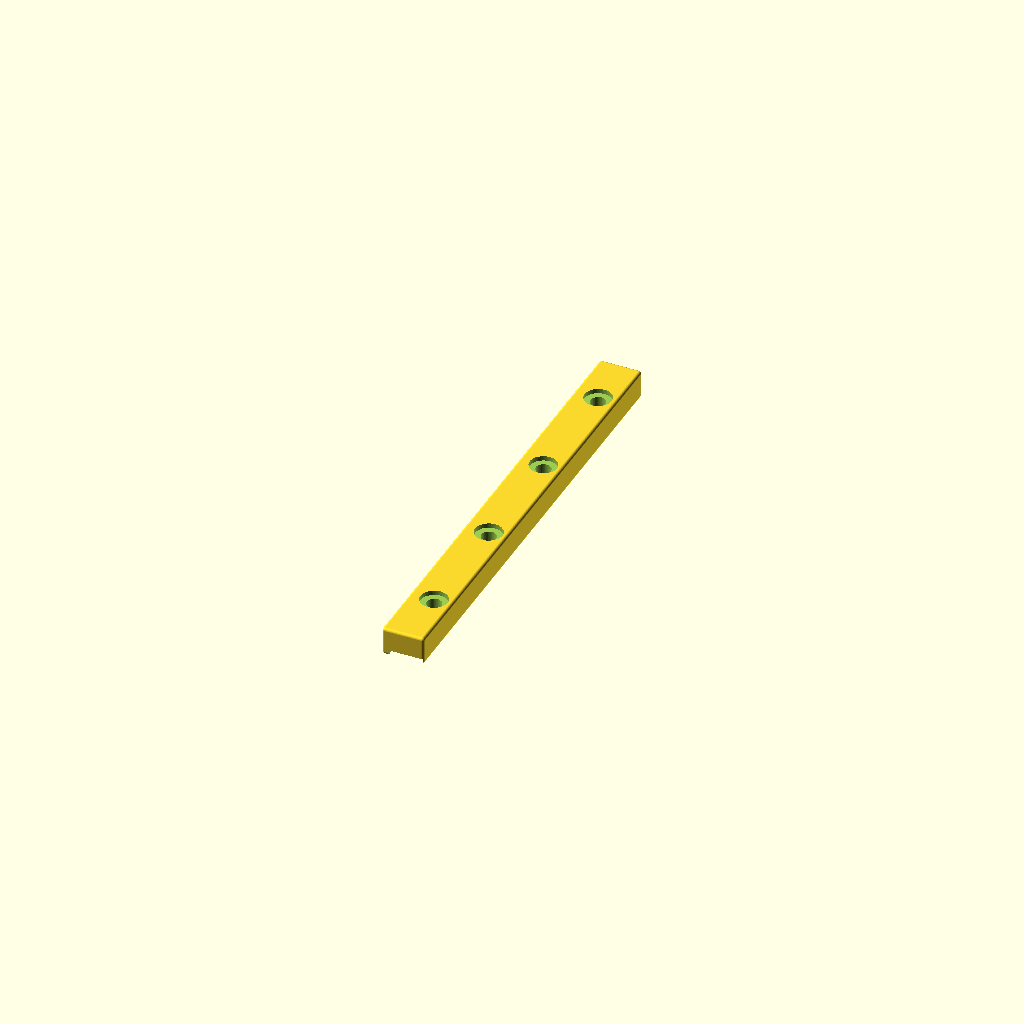
Cell 1: the model at its default parameters.
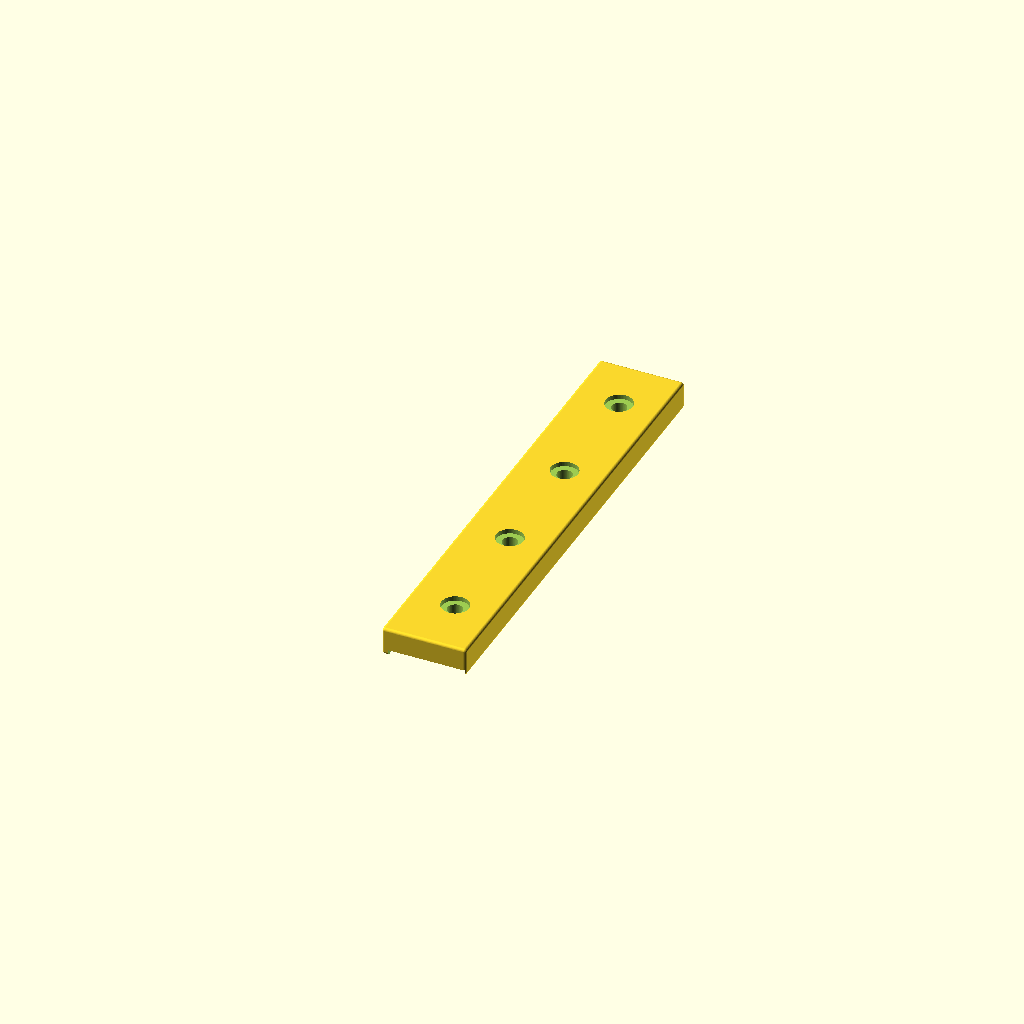
Cell 2: the same model with rail_w = 18.
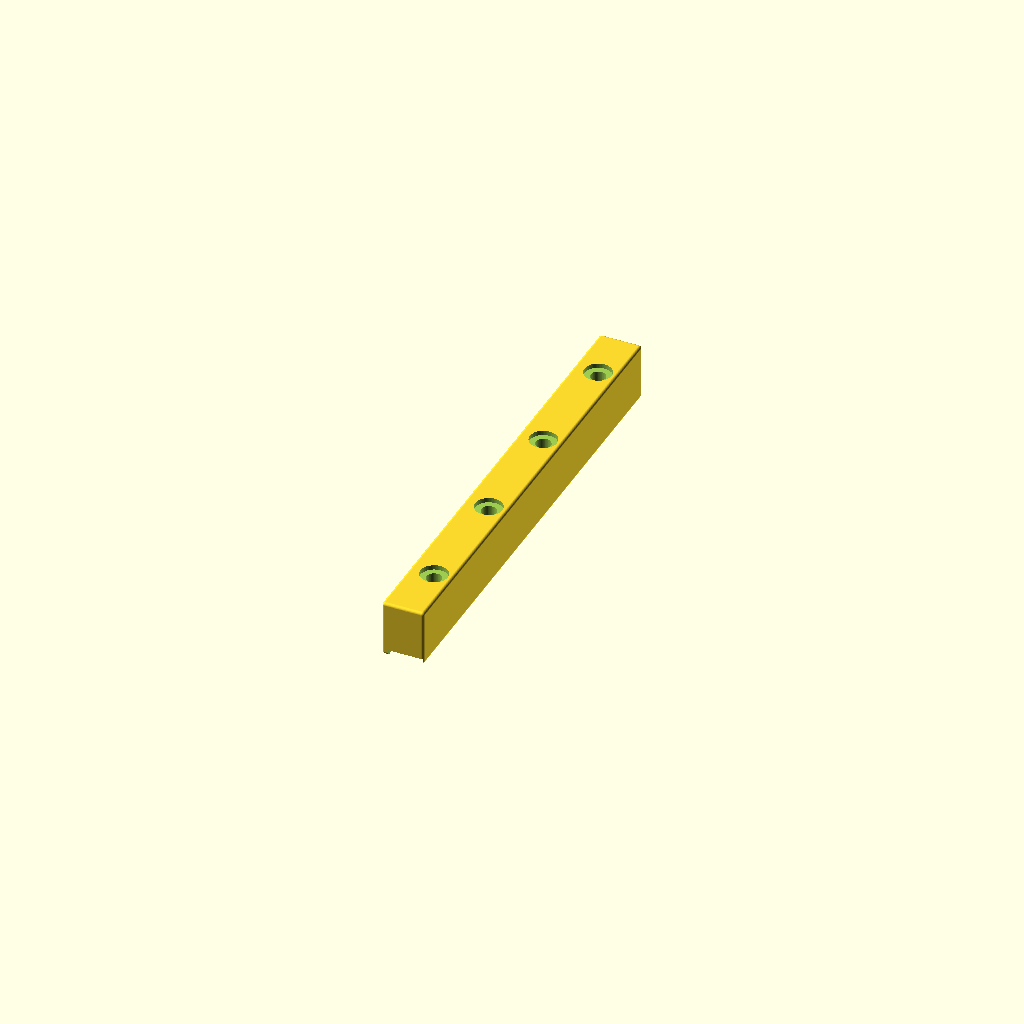
Cell 3: rail_h = 12 (everything else at default).
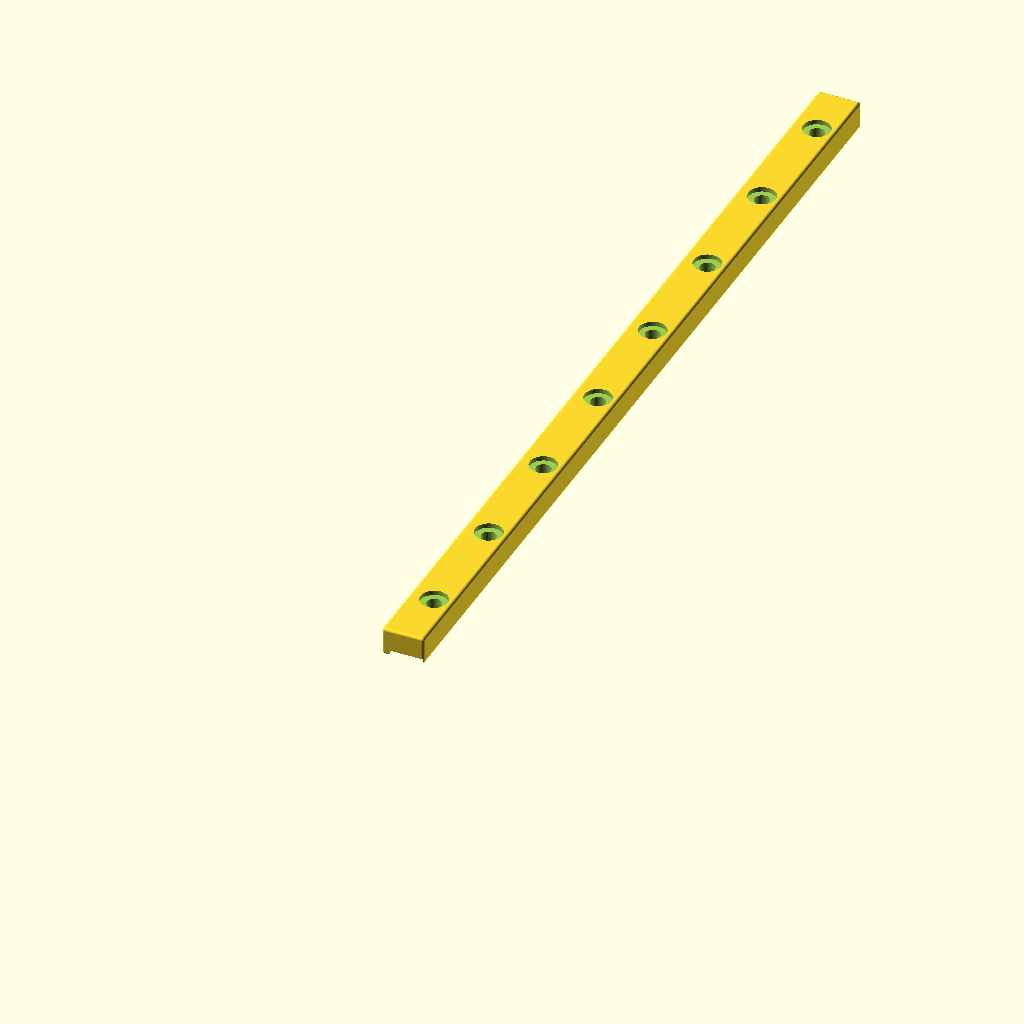
Cell 4 — rail_l set to 200, the other parameters unchanged.
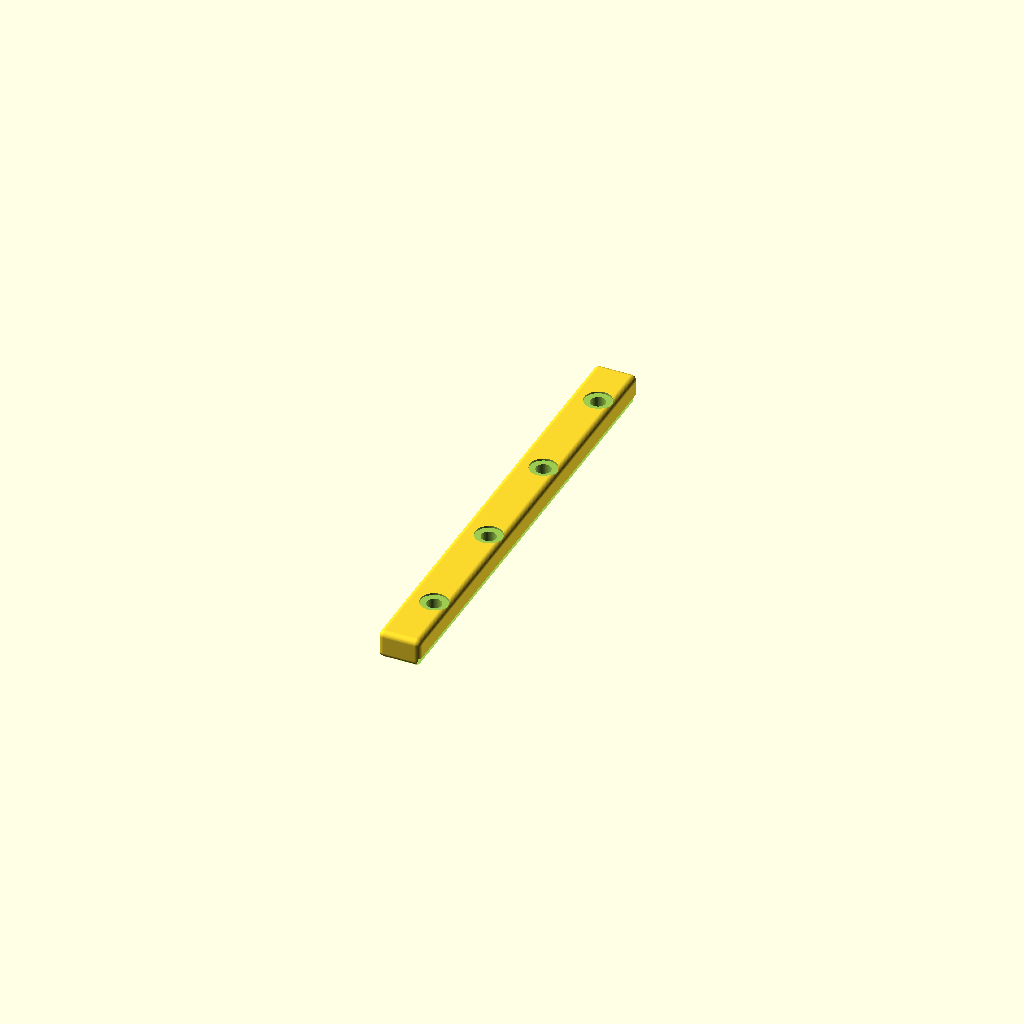
Cell 5: edge_r = 1.2 (everything else at default).
All cells are drawn from one camera (rotation 55°, 0°, 25°, orthographic, colour scheme Cornfield), so only the parameter changes between them.
The OpenSCAD source (additional_study/matched_effort/results/direct_vlm/scad/rail__MGN9.scad):
$fn = 64;

rail_w = 9.0;
rail_h = 6.0;
rail_l = 100.0;

edge_r = 0.6;          // outer edge rounding
top_chamfer = 0.6;     // top edge chamfer
bottom_relief = 0.8;   // small bottom relief width
bottom_relief_h = 0.6; // small bottom relief height

mount_hole_d = 3.2;
mount_csk_d = 5.8;
mount_csk_h = 1.6;
mount_pitch = 25.0;
mount_end = 12.5;

module rounded_box(size=[10,10,10], r=1.0) {
    // Minkowski rounded rectangular prism
    minkowski() {
        cube([size[0]-2*r, size[1]-2*r, size[2]-2*r], center=false);
        sphere(r=r);
    }
}

module rail_body() {
    // Base rounded block
    difference() {
        // Outer body with rounded edges
        translate([0,0,0])
            rounded_box([rail_w, rail_l, rail_h], r=edge_r);

        // Top chamfers (approx) by subtracting two long wedges
        translate([-1, -1, rail_h - top_chamfer])
            rotate([0,0,0])
                linear_extrude(height=rail_l+2)
                    polygon(points=[
                        [0,0],
                        [rail_w+2,0],
                        [rail_w+2, top_chamfer+2],
                        [0, top_chamfer+2]
                    ]);

        // Create chamfered top edges by cutting two side wedges
        // Left top chamfer
        translate([-1, -1, rail_h - top_chamfer])
            rotate([90,0,90])
                linear_extrude(height=rail_l+2)
                    polygon(points=[
                        [0,0],
                        [top_chamfer,0],
                        [0, top_chamfer]
                    ]);

        // Right top chamfer
        translate([rail_w+1, -1, rail_h - top_chamfer])
            rotate([90,0,-90])
                linear_extrude(height=rail_l+2)
                    polygon(points=[
                        [0,0],
                        [top_chamfer,0],
                        [0, top_chamfer]
                    ]);

        // Bottom relief channel (small undercut look)
        translate([bottom_relief, -1, -1])
            cube([rail_w-2*bottom_relief, rail_l+2, bottom_relief_h+1], center=false);

        // Mounting holes with counterbore/countersink-like recess
        for (y = [mount_end : mount_pitch : rail_l - mount_end + 0.001]) {
            // Through hole
            translate([rail_w/2, y, -1])
                cylinder(d=mount_hole_d, h=rail_h+2);

            // Top recess
            translate([rail_w/2, y, rail_h - mount_csk_h])
                cylinder(d=mount_csk_d, h=mount_csk_h+1);
        }
    }
}

module rail() {
    // Orient: X=width, Y=length, Z=height
    rail_body();
}

rail();
Parameter table extracted from the source (name, type, default, range or options):
rail_w: number, default 9
rail_h: number, default 6
rail_l: number, default 100
edge_r: number, default 0.6
top_chamfer: number, default 0.6
bottom_relief: number, default 0.8
bottom_relief_h: number, default 0.6
mount_hole_d: number, default 3.2
mount_csk_d: number, default 5.8
mount_csk_h: number, default 1.6
mount_pitch: number, default 25
mount_end: number, default 12.5
